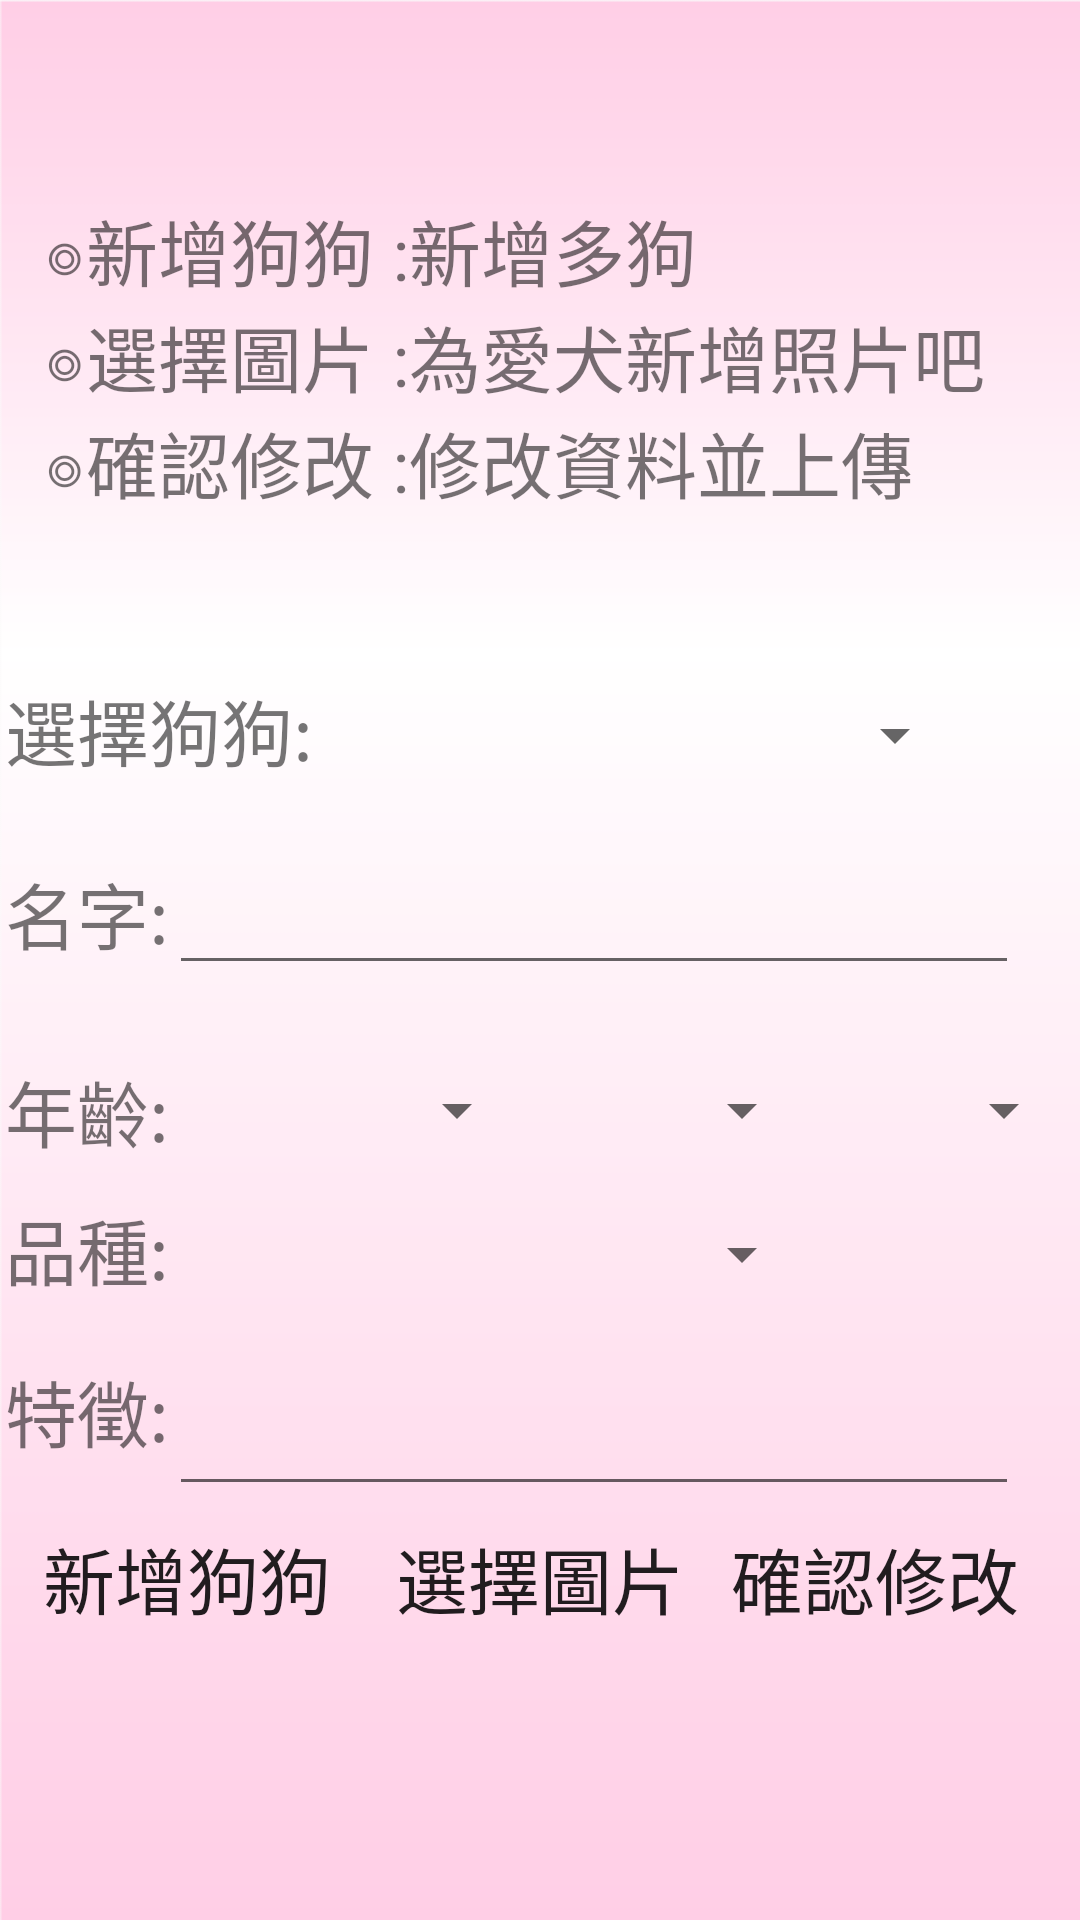

The Android layout XML behind this screen, and the referenced resources:
<!-- AndroidManifest.xml: application theme AppTheme -->
<!-- res/layout/activity_dog_page_1.xml -->
<?xml version="1.0" encoding="utf-8"?>
<android.support.constraint.ConstraintLayout xmlns:android="http://schemas.android.com/apk/res/android"
    xmlns:app="http://schemas.android.com/apk/res-auto"
    xmlns:tools="http://schemas.android.com/tools"
    android:layout_width="match_parent"
    android:layout_height="match_parent"
    tools:context=".dog_page_1"
    android:background="@drawable/bak_2">

    <RelativeLayout
        android:layout_width="357dp"
        android:layout_height="551dp"
        android:layout_marginBottom="8dp"
        android:layout_marginEnd="15dp"
        android:layout_marginStart="15dp"
        android:layout_marginTop="8dp"
        app:layout_constraintBottom_toBottomOf="parent"
        app:layout_constraintEnd_toEndOf="parent"
        app:layout_constraintStart_toStartOf="parent"
        app:layout_constraintTop_toTopOf="parent">

        <TextView
            android:id="@+id/textView3"
            android:layout_width="wrap_content"
            android:layout_height="wrap_content"
            android:layout_alignParentBottom="true"
            android:layout_alignStart="@+id/test_1"
            android:layout_marginBottom="162dp"
            android:text="品種:"
            android:textSize="24sp" />

        <TextView
            android:id="@+id/textView2"
            android:layout_width="wrap_content"
            android:layout_height="wrap_content"
            android:layout_alignParentBottom="true"
            android:layout_marginBottom="208dp"
            android:text="年齡:"
            android:textSize="24sp" />

        <EditText
            android:id="@+id/editText4"
            android:layout_width="wrap_content"
            android:layout_height="wrap_content"
            android:layout_alignTop="@+id/textView6"
            android:layout_toEndOf="@+id/textView3"
            android:ems="10"
            android:inputType="textPersonName"
            android:textSize="24sp" />

        <Button
            android:id="@+id/button"
            android:layout_width="96dp"
            android:layout_height="wrap_content"
            android:layout_alignEnd="@+id/editText4"
            android:layout_below="@+id/editText4"
            android:background="#00000000"
            android:text="確認修改"
            android:textSize="24sp" />

        <Spinner
            android:id="@+id/spinner"
            android:layout_width="212dp"
            android:layout_height="39dp"
            android:layout_alignTop="@+id/test_1"
            android:layout_toEndOf="@+id/test_1"
            android:textSize="24sp" />

        <Spinner
            android:id="@+id/spinner2"
            android:layout_width="215dp"
            android:layout_height="39dp"
            android:layout_alignTop="@+id/textView3"
            android:layout_toEndOf="@+id/textView3"
            android:textSize="24sp" />

        <TextView
            android:id="@+id/textView6"
            android:layout_width="wrap_content"
            android:layout_height="wrap_content"
            android:layout_alignParentBottom="true"
            android:layout_alignStart="@+id/test_1"
            android:layout_marginBottom="108dp"
            android:text="特徵:"
            android:textSize="24sp" />

        <Button
            android:id="@+id/button4"
            android:layout_width="wrap_content"
            android:layout_height="wrap_content"
            android:layout_below="@+id/editText4"
            android:layout_centerHorizontal="true"
            android:background="#00000000"
            android:text="選擇圖片"
            android:textSize="24sp" />

        <TextView
            android:id="@+id/test_1"
            android:layout_width="wrap_content"
            android:layout_height="wrap_content"
            android:layout_alignParentTop="true"
            android:layout_marginTop="181dp"
            android:background="#00000000"
            android:text="選擇狗狗: "
            android:textSize="24sp" />

        <Spinner
            android:id="@+id/spinner3"
            android:layout_width="120dp"
            android:layout_height="35dp"
            android:layout_alignTop="@+id/textView2"
            android:layout_toEndOf="@+id/textView3"
            android:textSize="24sp" />

        <Spinner
            android:id="@+id/spinner4"
            android:layout_width="95dp"
            android:layout_height="35dp"
            android:layout_alignEnd="@+id/spinner2"
            android:layout_alignTop="@+id/textView2"
            android:textSize="24sp" />

        <Spinner
            android:id="@+id/spinner5"
            android:layout_width="95dp"
            android:layout_height="35dp"
            android:layout_alignParentEnd="true"
            android:layout_alignTop="@+id/textView2"
            android:textSize="24sp" />

        <TextView
            android:id="@+id/textView15"
            android:layout_width="wrap_content"
            android:layout_height="wrap_content"
            android:layout_alignParentTop="true"
            android:layout_marginTop="242dp"
            android:text="名字:"
            android:textSize="24sp" />

        <EditText
            android:id="@+id/editText12"
            android:layout_width="wrap_content"
            android:layout_height="wrap_content"
            android:layout_alignBaseline="@+id/textView15"
            android:layout_toEndOf="@+id/textView3"
            android:ems="10"
            android:inputType="textPersonName"
            android:textSize="24sp" />

        <Button
            android:id="@+id/button8"
            android:layout_width="wrap_content"
            android:layout_height="wrap_content"
            android:layout_below="@+id/editText4"
            android:layout_toStartOf="@+id/spinner"
            android:background="#00000000"
            android:text="新增狗狗"
            android:textSize="24sp" />

        <TextView
            android:id="@+id/txtpid"
            android:layout_width="0dp"
            android:layout_height="0dp"
            android:layout_alignBottom="@+id/textView3"
            android:layout_alignEnd="@+id/editText12"
            android:text="TextView" />

        <TextView
            android:id="@+id/test5"
            android:layout_width="wrap_content"
            android:layout_height="wrap_content"
            android:layout_alignEnd="@+id/editText4"
            android:layout_below="@+id/editText4"
            android:text="TextView"
            android:textSize="0sp" />

        <TextView
            android:id="@+id/textView46"
            android:layout_width="wrap_content"
            android:layout_height="wrap_content"
            android:layout_alignParentTop="true"
            android:layout_alignStart="@+id/button8"
            android:layout_marginTop="21dp"
            android:text="◎新增狗狗 :新增多狗"
            android:textSize="24sp" />

        <TextView
            android:id="@+id/textView47"
            android:layout_width="wrap_content"
            android:layout_height="wrap_content"
            android:layout_alignStart="@+id/textView46"
            android:layout_below="@+id/textView46"
            android:text="◎選擇圖片 :為愛犬新增照片吧"
            android:textSize="24sp" />

        <TextView
            android:id="@+id/textView48"
            android:layout_width="wrap_content"
            android:layout_height="wrap_content"
            android:layout_alignStart="@+id/textView46"
            android:layout_below="@+id/textView47"
            android:text="◎確認修改 :修改資料並上傳"
            android:textSize="24sp" />


    </RelativeLayout>

</android.support.constraint.ConstraintLayout>
<!-- resources referenced by this layout -->
<resources>
  <!-- drawable bak_2: png bitmap (drawable, 5993 bytes) -->
  <style name="AppTheme" parent="Theme.AppCompat.Light.NoActionBar">
          
          <item name="colorPrimary">@color/colorPrimary</item>
          <item name="colorPrimaryDark">@color/colorPrimaryDark</item>
          <item name="colorAccent">@color/colorAccent</item>
          <item name="android:navigationBarColor">@color/black</item>
      </style>
  <color name="colorPrimary">#FF69B4</color>
  <color name="colorPrimaryDark">#FF69B4</color>
  <color name="colorAccent">#FF4081</color>
  <color name="black">#ffb7db</color>
</resources>
